Labelled photos from "FabricDefectDataset", an image-classification folder in ApurvArc/Textile-Defect-Detection. The possible labels are: broken stitch, defect free, hole, horizontal defect, lines, needle mark, pinched fabric, stain, vertical defect.

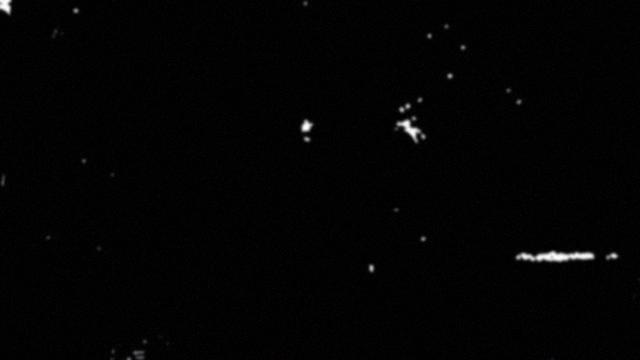
Label: horizontal defect

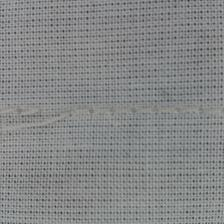
Label: broken stitch

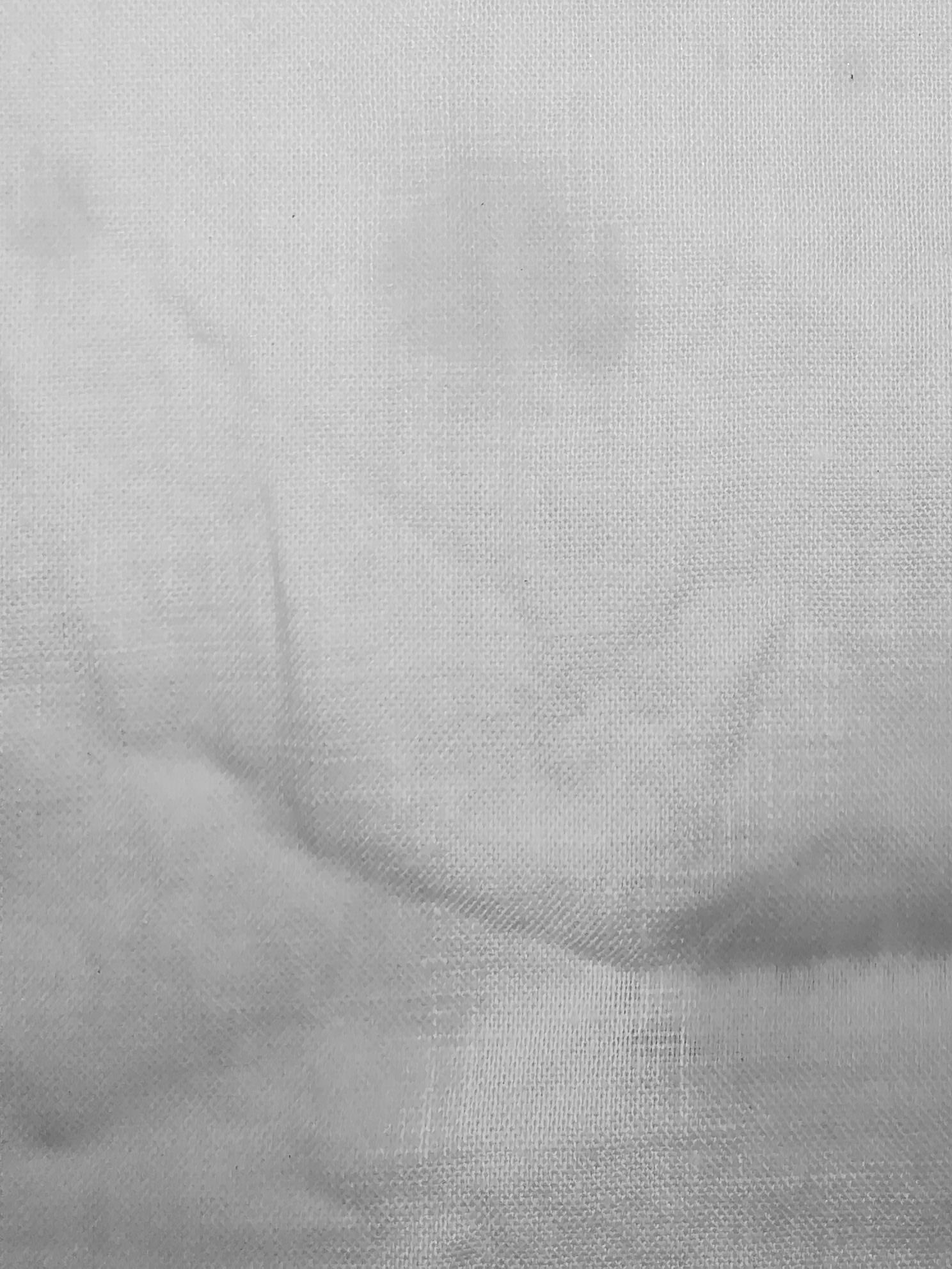
Label: stain

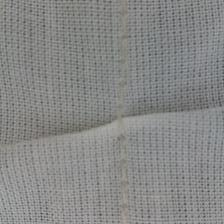
Label: pinched fabric

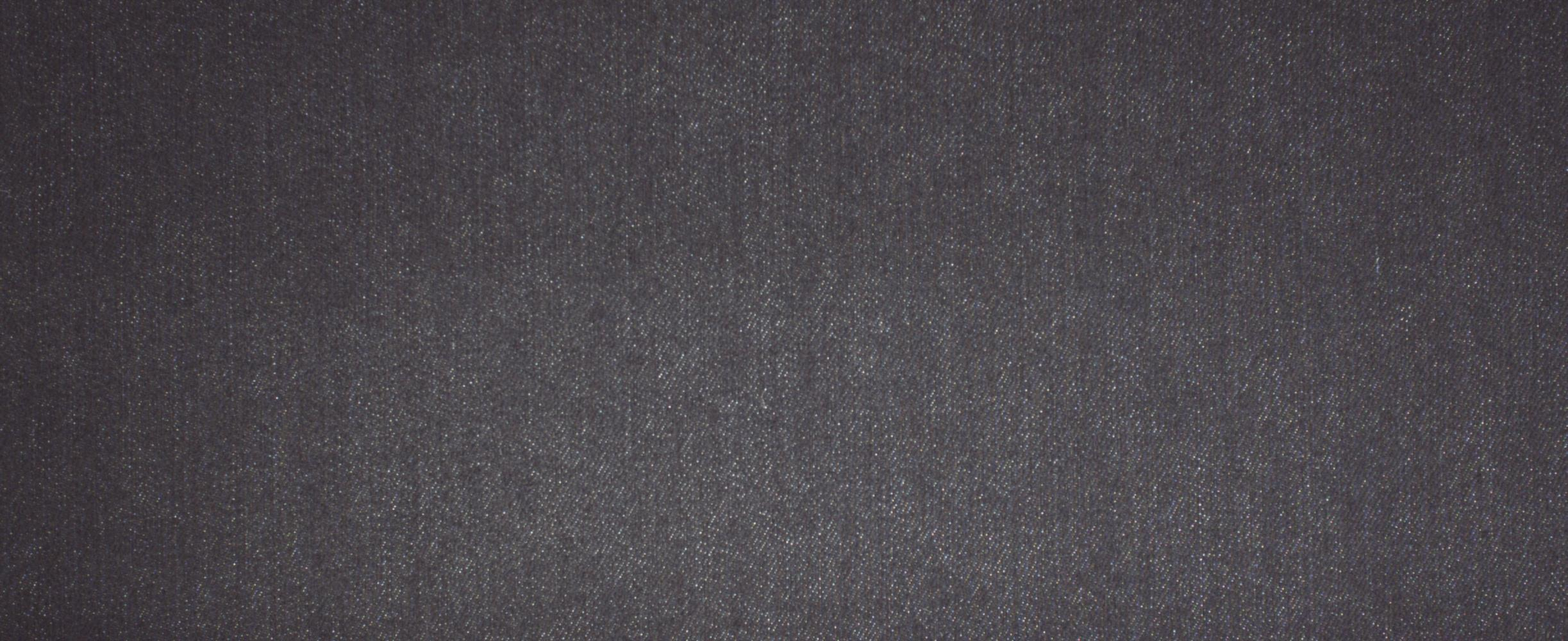
Label: defect free

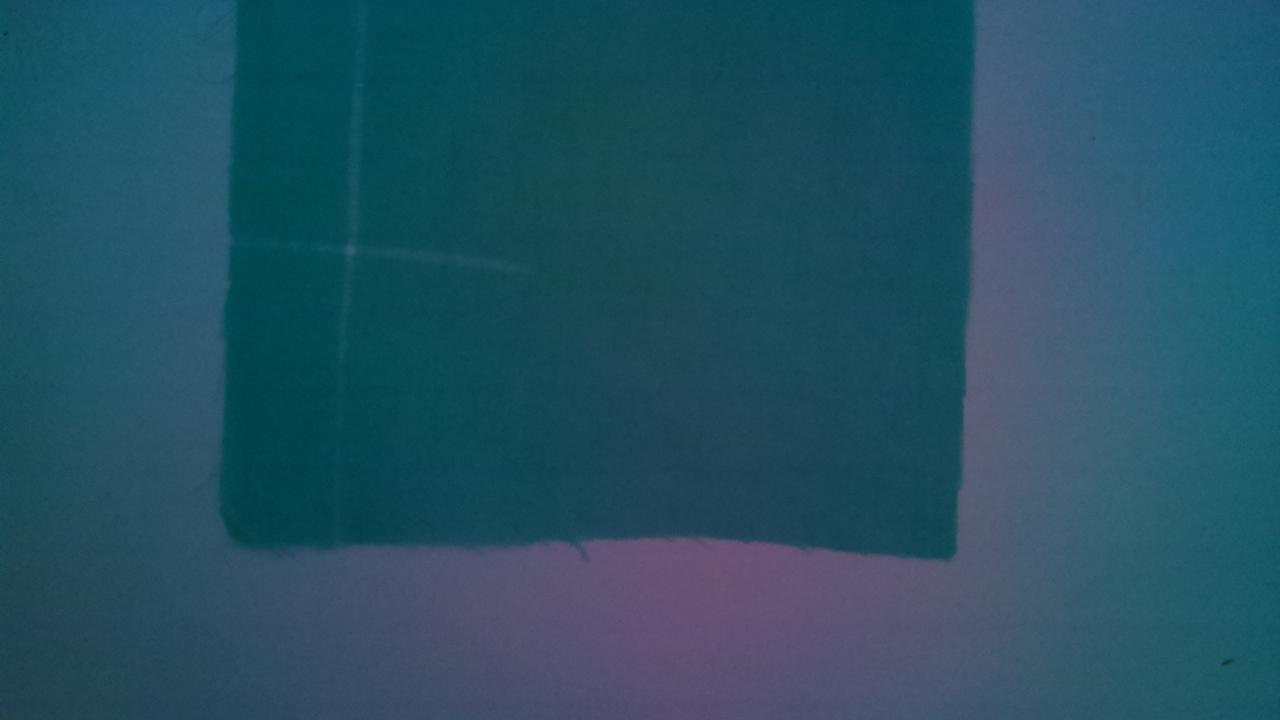
Label: lines
